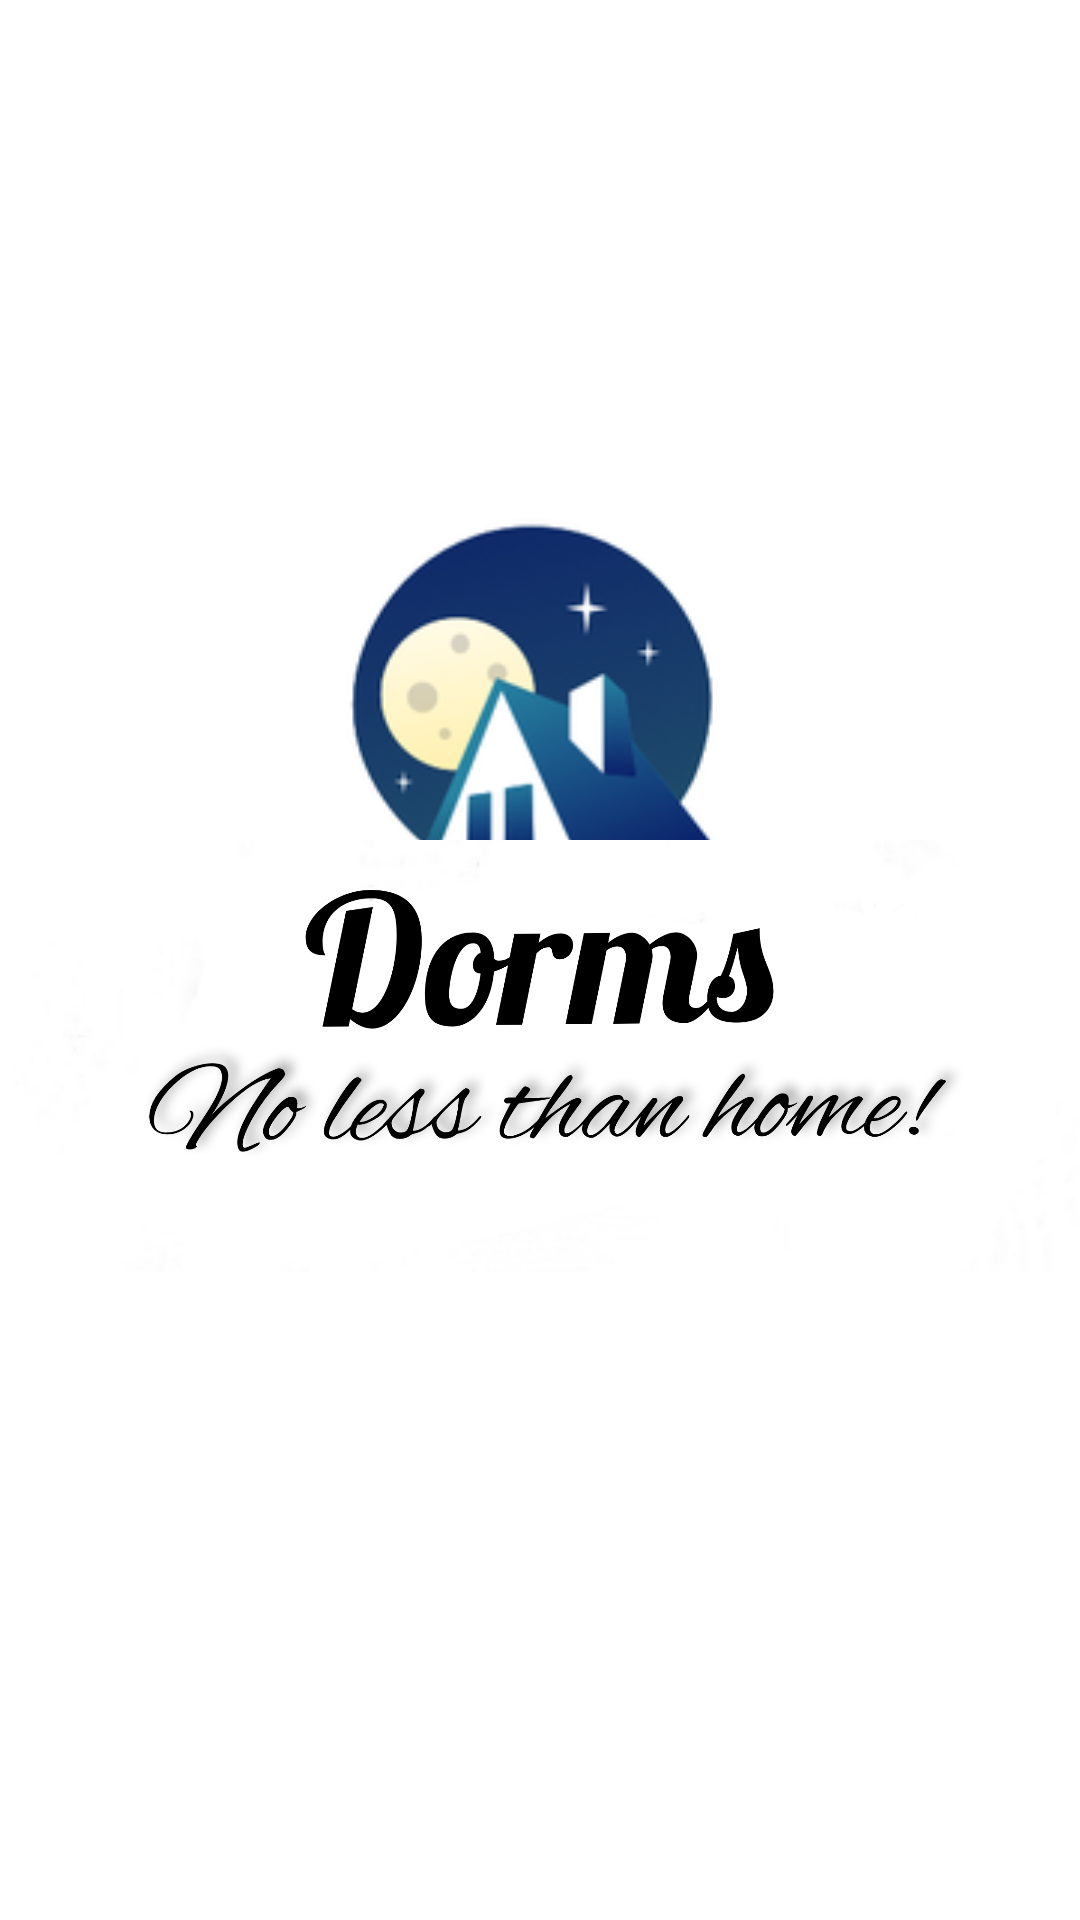

Android layout source for this screen:
<!-- AndroidManifest.xml: application theme Theme.DormsUser -->
<!-- res/layout/activity_main.xml -->
<?xml version="1.0" encoding="utf-8"?>

<androidx.constraintlayout.widget.ConstraintLayout xmlns:android="http://schemas.android.com/apk/res/android"
    xmlns:app="http://schemas.android.com/apk/res-auto"
    xmlns:tools="http://schemas.android.com/tools"
    android:layout_width="match_parent"
    android:layout_height="match_parent"
    tools:context=".SplashActivity">


    <ImageView
        android:id="@+id/dorms"
        android:layout_width="330dp"
        android:layout_height="519dp"
        android:scaleType="centerCrop"
        app:layout_constraintEnd_toEndOf="parent"
        app:layout_constraintStart_toStartOf="parent"
        app:layout_constraintTop_toTopOf="parent"
        app:srcCompat="@drawable/logo3">

    </ImageView>

    <ImageView
        android:id="@+id/slogan1"
        android:layout_width="389dp"
        android:layout_height="320dp"
        app:layout_constraintBottom_toBottomOf="parent"
        app:layout_constraintEnd_toEndOf="parent"
        app:layout_constraintStart_toStartOf="parent"
        app:layout_constraintTop_toTopOf="parent"
        app:layout_constraintVertical_bias="0.6"
        app:srcCompat="@drawable/logo2" />

</androidx.constraintlayout.widget.ConstraintLayout>
<!-- resources referenced by this layout -->
<resources>
  <!-- drawable logo2: png bitmap (drawable, 232933 bytes) -->
  <!-- drawable logo3: png bitmap (drawable, 25645 bytes) -->
  <style name="Theme.DormsUser" parent="Theme.MaterialComponents.Light.NoActionBar">
          
          <item name="colorPrimary">@color/purple_500</item>
          <item name="colorPrimaryVariant">@color/purple_700</item>
          <item name="colorOnPrimary">@color/white</item>
          
          <item name="colorSecondary">@color/teal_200</item>
          <item name="colorSecondaryVariant">@color/teal_700</item>
          <item name="colorOnSecondary">@color/black</item>
          
          <item name="android:statusBarColor" tools:targetApi="l">@color/black</item>
          
      </style>
  <color name="purple_500">#FF6200EE</color>
  <color name="purple_700">#FF3700B3</color>
  <color name="white">#FFFFFFFF</color>
  <color name="teal_200">#FF03DAC5</color>
  <color name="teal_700">#FF018786</color>
  <color name="black">#FF000000</color>
</resources>
